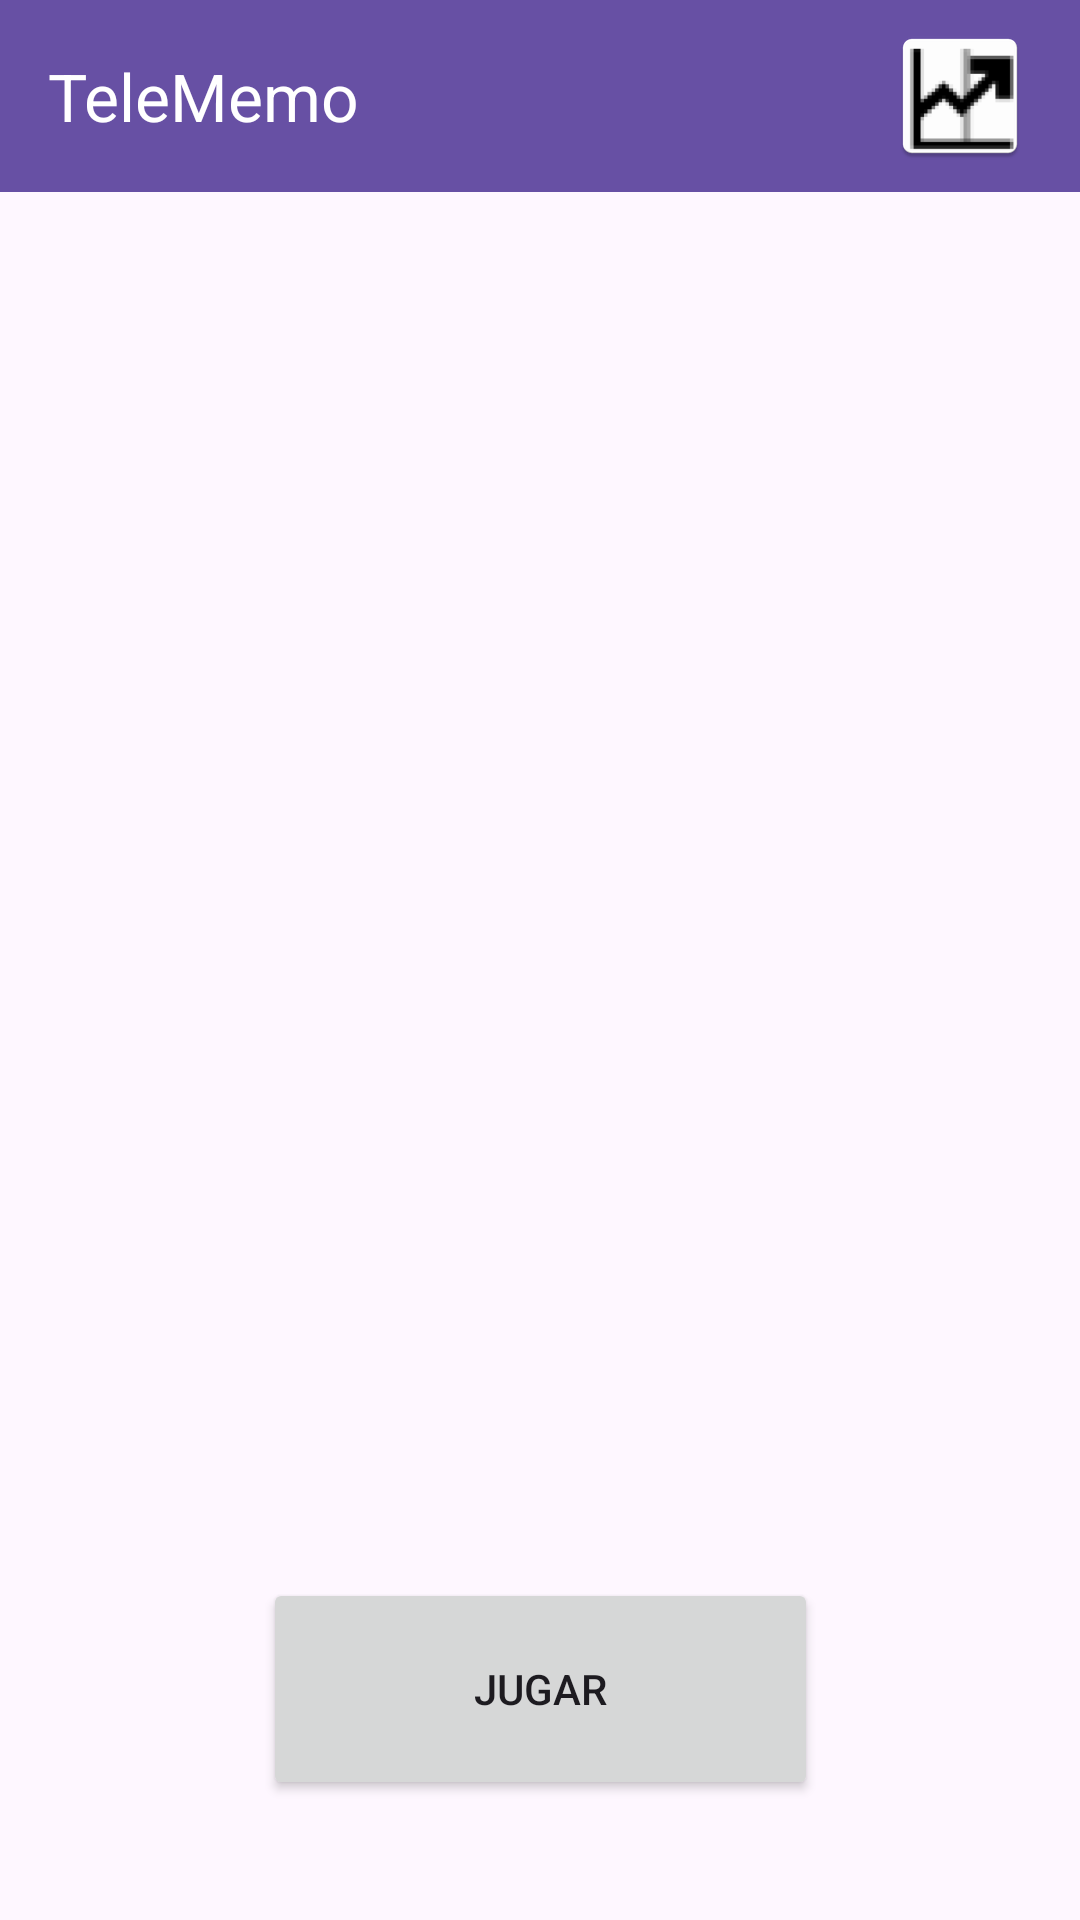

Write the Android layout XML for this screen, with the resource values it uses.
<!-- AndroidManifest.xml: application theme Theme.LAB2_20206156 -->
<!-- res/layout/activity_telememo.xml -->
<?xml version="1.0" encoding="utf-8"?>
<androidx.constraintlayout.widget.ConstraintLayout
    xmlns:android="http://schemas.android.com/apk/res/android"
    xmlns:app="http://schemas.android.com/apk/res-auto"
    xmlns:tools="http://schemas.android.com/tools"
    android:layout_width="match_parent"
    android:layout_height="match_parent">


    <androidx.appcompat.widget.Toolbar
        android:id="@+id/toolbar"
        android:layout_width="match_parent"
        android:layout_height="?attr/actionBarSize"
        android:elevation="4dp"
        android:theme="@style/ThemeOverlay.AppCompat.Dark.ActionBar"
        app:layout_constraintEnd_toEndOf="parent"
        app:layout_constraintStart_toStartOf="parent"
        app:layout_constraintTop_toTopOf="parent"
        android:background="?attr/colorPrimary"
        app:title="TeleMemo"
        android:layout_gravity="center">

        <ImageView
            android:id="@+id/btn_estadisticas"
            android:layout_width="wrap_content"
            android:layout_height="wrap_content"
            android:layout_gravity="end"
            android:layout_marginEnd="16dp"
            android:clickable="true"
            android:contentDescription="Estadísticas"
            android:focusable="true"
            android:src="@mipmap/ic_logo" />
    </androidx.appcompat.widget.Toolbar>

    <TextView
        android:id="@+id/texto_mensaje"
        android:layout_width="220dp"
        android:layout_height="43dp"
        android:layout_marginStart="100dp"
        android:layout_marginTop="40dp"
        android:layout_marginEnd="100dp"
        android:layout_marginBottom="30dp"
        android:textSize="16sp"
        app:layout_constraintBottom_toTopOf="@+id/boton_accion"
        app:layout_constraintEnd_toEndOf="parent"
        app:layout_constraintHorizontal_bias="0.294"
        app:layout_constraintStart_toStartOf="parent"
        app:layout_constraintTop_toBottomOf="@+id/contenedor_palabras"
        app:layout_constraintVertical_bias="0.0" />

    <GridLayout
        android:id="@+id/contenedor_palabras"
        android:layout_width="357dp"
        android:layout_height="445dp"
        android:layout_below="@id/texto_mensaje"
        android:layout_marginStart="16dp"
        android:layout_marginTop="84dp"
        android:layout_marginEnd="16dp"
        android:columnCount="3"
        android:rowCount="4"
        app:layout_constraintEnd_toEndOf="parent"
        app:layout_constraintHorizontal_bias="0.476"
        app:layout_constraintStart_toStartOf="parent"
        app:layout_constraintTop_toBottomOf="@+id/toolbar">
    </GridLayout>

    <Button
        android:id="@+id/boton_accion"
        android:layout_width="185dp"
        android:layout_height="74dp"
        android:layout_below="@id/contenedor_palabras"
        android:layout_centerHorizontal="true"
        android:layout_marginBottom="40dp"
        android:text="Jugar"
        app:layout_constraintBottom_toBottomOf="parent"
        app:layout_constraintEnd_toEndOf="parent"
        app:layout_constraintStart_toStartOf="parent" />


</androidx.constraintlayout.widget.ConstraintLayout>
<!-- resources referenced by this layout -->
<resources>
  <!-- mipmap ic_logo: webp bitmap (mipmap-hdpi, 1378 bytes) -->
  <style name="Theme.LAB2_20206156" parent="Base.Theme.LAB2_20206156" />
  <style name="Base.Theme.LAB2_20206156" parent="Theme.Material3.DayNight.NoActionBar">
          
          
      </style>
</resources>
